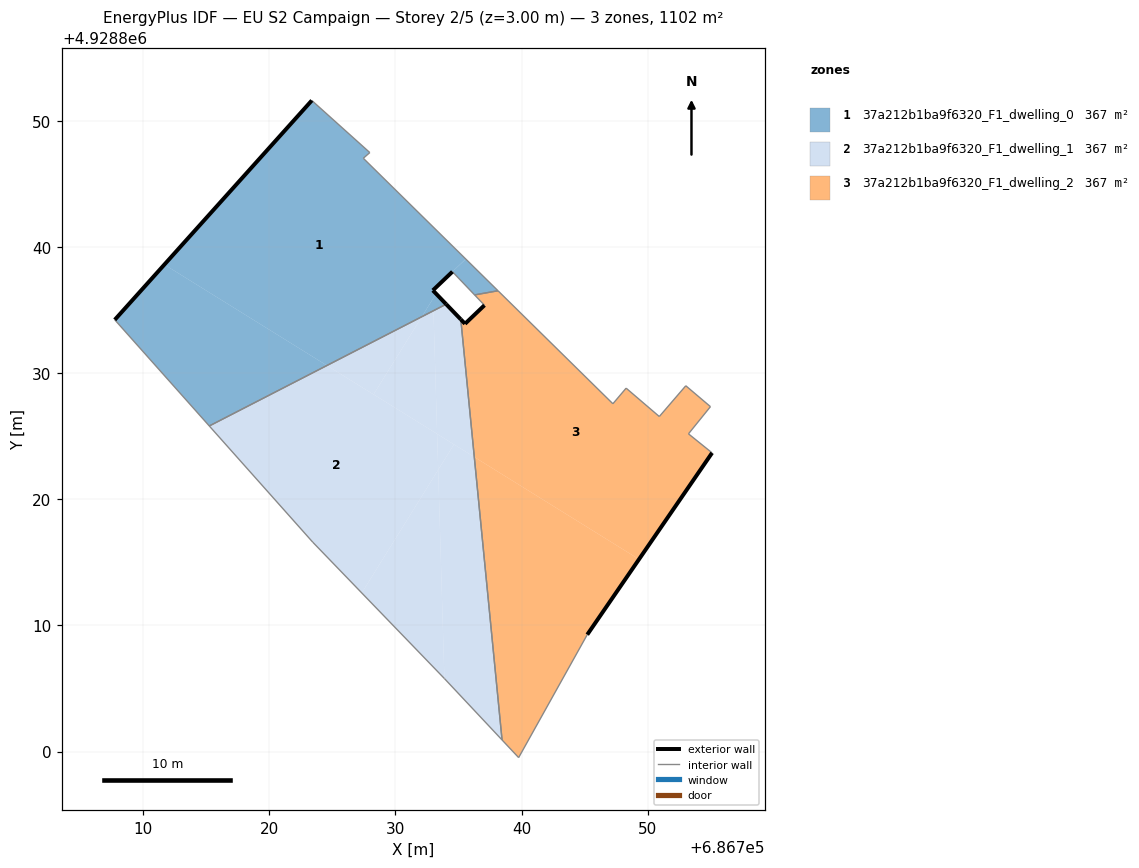
=== STOREY PLAN SPEC (per zone: floor XY polygon, exterior-wall plan segments, windows/doors) ===
zone 1: 37a212b1ba9f6320_F1_dwelling_0  (367.2 m²)
  floor: (686738.13, 4928836.53) (686735.58, 4928839.04) (686734.55, 4928838.07) (686734.52, 4928838.04) (686736.28, 4928836.20)
  floor: (686734.03, 4928835.46) (686733.23, 4928836.29) (686732.10, 4928834.47)
  floor: (686732.10, 4928834.47) (686733.23, 4928836.29) (686732.97, 4928836.56) (686734.52, 4928838.04) (686734.55, 4928838.07) (686735.58, 4928839.04) (686727.46, 4928847.03) (686727.97, 4928847.48) (686723.38, 4928851.61) (686711.69, 4928838.60) (686724.57, 4928830.60)
  floor: (686724.57, 4928830.60) (686711.69, 4928838.60) (686707.75, 4928834.22) (686715.25, 4928825.81)
  exterior wall: (686734.52, 4928838.04) – (686732.97, 4928836.56)  [2.1 m]
  exterior wall: (686732.97, 4928836.56) – (686734.03, 4928835.46)  [1.5 m]
  exterior wall: (686707.75, 4928834.22) – (686723.38, 4928851.61)  [23.4 m]
  interior walls: 7
zone 2: 37a212b1ba9f6320_F1_dwelling_1  (367.2 m²)
  floor: (686736.26, 4928823.35) (686735.19, 4928834.26) (686734.03, 4928835.46) (686733.02, 4928834.95) (686733.31, 4928825.18)
  floor: (686728.27, 4928828.31) (686732.10, 4928834.47) (686724.57, 4928830.60)
  floor: (686727.33, 4928812.57) (686733.39, 4928822.33) (686733.31, 4928825.18) (686724.57, 4928830.60) (686715.25, 4928825.81) (686723.45, 4928816.60)
  floor: (686738.46, 4928800.92) (686736.26, 4928823.35) (686734.65, 4928824.35) (686733.39, 4928822.33) (686733.89, 4928805.79)
  floor: (686733.31, 4928825.18) (686733.02, 4928834.95) (686732.10, 4928834.47) (686728.27, 4928828.31)
  floor: (686733.89, 4928805.79) (686733.39, 4928822.33) (686727.33, 4928812.57)
  floor: (686733.39, 4928822.33) (686734.65, 4928824.35) (686733.31, 4928825.18)
  exterior wall: (686734.03, 4928835.46) – (686735.19, 4928834.26)  [1.7 m]
  interior walls: 5
zone 3: 37a212b1ba9f6320_F1_dwelling_2  (367.2 m²)
  floor: (686749.31, 4928815.24) (686755.10, 4928823.68) (686753.23, 4928825.19) (686754.98, 4928827.34) (686753.02, 4928829.00) (686750.92, 4928826.56) (686748.29, 4928828.81) (686747.24, 4928827.57) (686738.13, 4928836.53) (686736.28, 4928836.20) (686737.06, 4928835.38) (686735.52, 4928833.91) (686735.19, 4928834.26) (686736.26, 4928823.35)
  floor: (686739.77, 4928799.52) (686745.21, 4928809.27) (686749.31, 4928815.24) (686736.26, 4928823.35) (686738.46, 4928800.92)
  exterior wall: (686755.10, 4928823.68) – (686745.21, 4928809.27)  [17.5 m]
  exterior wall: (686735.19, 4928834.26) – (686735.52, 4928833.91)  [0.5 m]
  exterior wall: (686735.52, 4928833.91) – (686737.06, 4928835.38)  [2.1 m]
  interior walls: 12

=== DERIVED (storey summary) ===
Building: EU S2 Campaign
Storey: 2 of 5  (floor level z = 3.00 m)
Storey gross floor area: 1101.6 m²
Zones on this storey: 3
  - 37a212b1ba9f6320_F1_dwelling_0: floor 367.2 m²; exterior wall 27.0 m (81.1 m²); WWR 0.0%
  - 37a212b1ba9f6320_F1_dwelling_1: floor 367.2 m²; exterior wall 1.7 m (5.0 m²); WWR 0.0%
  - 37a212b1ba9f6320_F1_dwelling_2: floor 367.2 m²; exterior wall 20.1 m (60.3 m²); WWR 0.0%
Zone adjacency (shared interzone walls):
  - 37a212b1ba9f6320_F1_dwelling_0 ↔ 37a212b1ba9f6320_F1_dwelling_1
  - 37a212b1ba9f6320_F1_dwelling_0 ↔ 37a212b1ba9f6320_F1_dwelling_2
  - 37a212b1ba9f6320_F1_dwelling_1 ↔ 37a212b1ba9f6320_F1_dwelling_2